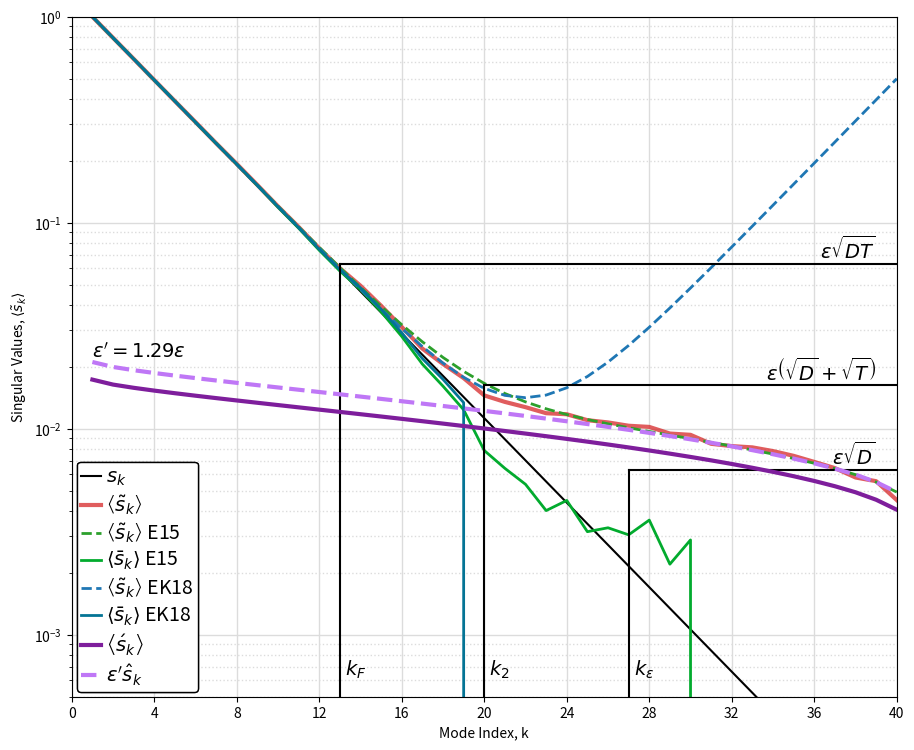

This figure's Python source:
import time
import numpy as np
from numpy.typing import NDArray
import matplotlib.pyplot as plt
import scipy as sp
# from phoskhemia.preprocessing.svd import *

from typing import Literal
import numpy as np
from numpy.typing import NDArray
from scipy.interpolate import PchipInterpolator

def minmax_eigenvalues(
        lam: float
    ) -> tuple[float, float]:
    """
    Calculate the min and max eigenvalues for a Marchenko-Pastur distribution.

    Based on equation 118 from (1).
    (1) Epps, B. P.; Krivitzky, E. M. 
        Singular Value Decomposition of Noisy Data: 
        Mode Corruption. Exp Fluids 2019, 60 (8), 121. 
        https://doi.org/10.1007/s00348-019-2761-y.

    Parameters
    ----------
    lam : float
        Aspect ratio to compute the eigenvalue distribution (rows / columns).

    Returns
    -------
    tuple[float, float]
        Minimum and maximum eigenvalues.
    """

    min_eigenvalue: float = (1 - np.sqrt(lam)) ** 2
    max_eigenvalue: float = (1 + np.sqrt(lam)) ** 2

    return min_eigenvalue, max_eigenvalue

def marchenko_pastur_pdf(
        x: NDArray[np.floating], 
        lam: float
    ) -> NDArray[np.floating]:
    """
    Marchenko-Pastur probability density function for a chosen lam value. 
    lam is usually the ratio of rows to columns.
    Based on equations 117 and 118 from (1).
    (1) Epps, B. P.; Krivitzky, E. M. 
        Singular Value Decomposition of Noisy Data: 
        Mode Corruption. Exp Fluids 2019, 60 (8), 121. 
        https://doi.org/10.1007/s00348-019-2761-y.

    Parameters
    ----------
    x : NDArray[np.floating]
        Range of values for which to calculate the PDF.
    lam : float
        Aspect ratio (rows / columns).

    Returns
    -------
    NDArray[np.floating]
        The values of the PDF over x.
    """

    prefactor: float = (1 / (2 * np.pi * lam))
    # Min and max eigenvalues for given lam.
    lamplus: float = (1 + np.sqrt(lam)) ** 2
    lamminus: float = (1 - np.sqrt(lam)) ** 2
    lamprod: NDArray[np.floating] = (lamplus - x) * (x - lamminus)
    # Filter invalid values
    lamprod[lamprod < 0] = 0

    distribution: NDArray[np.floating] = (
        prefactor * (np.sqrt(lamprod) / x)
    )

    return distribution

def marchenko_pastur_cdf(
        x: NDArray[np.floating],
        lam: float,
    ) -> NDArray[np.floating]:
    """
    Computes the Marchenko-Pastur cumulative density function for a chosen lam value. 
    
    Uses the analytic integral of the PDF. Specific values of x and lam 
    that cause issues (square root of negative, division by zero) 
    are parsed during evaluation. If a general x array is passed, 
    there may be sharp cut-on and cut-off points seen in the 
    final cdf; these are where the minimum and maximum eigenvalues occur.
    a and b are the smallest and largest eigenvalues in the distribution,
    respectively.
    P(y) = (1 / 2πy) ∙ {2√(ab} ∙ [tan⁻¹((a(b - z) / b(z - a))¹ᐟ²) - π / 2]
        + ((a + b) / 2) ∙ [tan⁻¹((z - ½(a + b)) / ((b - z)(z - a))¹ᐟ²) + π / 2]
        + ((b - z)(z - a))¹ᐟ²}

    Based on equation 119 in (1).
    (1) Epps, B. P.; Krivitzky, E. M. 
        Singular Value Decomposition of Noisy Data: 
        Mode Corruption. Exp Fluids 2019, 60 (8), 121. 
        https://doi.org/10.1007/s00348-019-2761-y.

    Parameters
    ----------
    x : NDArray[np.floating]
        Range of values for which to calculate the CDF.
    lam : float
        Aspect ratio (rows / columns).

    Returns
    -------
    NDArray[np.floating]
        The values of the CDF over x.
    """

    lamplus: float
    lamminus: float
    lamminus, lamplus = minmax_eigenvalues(lam)
    lamprod: NDArray[np.floating] = (lamplus - x) * (x - lamminus)
    # Filter invalid values
    lamprod[lamprod < 0] = 0
    sqrt_ab: NDArray[np.floating] = np.sqrt(lamprod)

    # Make sure there is no dividing by zero 
    diff_prod: NDArray[np.floating] = (lamplus * (x - lamminus))
    fraction1: NDArray[np.floating] = np.zeros_like(x)
    fraction1[diff_prod > 0] = (
        (lamminus * (lamplus - x[diff_prod > 0])) / diff_prod[diff_prod > 0]
    )
    # Remove all negative values (if any)
    fraction1[fraction1 < 0] = 0

    inv_tangent1: NDArray[np.floating] = (
        2 * np.sqrt(lamplus * lamminus) 
        * (np.arctan(np.sqrt(fraction1)) - (np.pi / 2))
    )

    # Guard for divide by zero and domain errors
    condition: NDArray[np.bool_] = sqrt_ab > 0
    inv_tangent2: NDArray[np.floating] = np.zeros_like(x)
    inv_tangent2[condition] = (
        ((lamplus + lamminus) / 2) * (
            (np.arctan((x[condition] - ((lamplus + lamminus) / 2)) 
                / sqrt_ab[condition])) + (np.pi / 2)
        )
    )

    cdf: NDArray[np.floating] = (1 / (2 * np.pi * lam)) * (
        inv_tangent1 + inv_tangent2 + sqrt_ab
    )
    # Remove any negative values that may have crept in
    cdf[cdf < 0] = 0

    return cdf

def lambda_k(
        lam: float,
        num_singulars: int,
    ) -> NDArray[np.floating]:
    """
    Evaluates the Marchenko-Pastur cdf between min and max eigenvalues with even spacing.
    
    Based off of equations (117) - (120) in (1).
    (1) Epps, B. P.; Krivitzky, E. M. 
        Singular Value Decomposition of Noisy Data: 
        Mode Corruption. Exp Fluids 2019, 60 (8), 121. 
        https://doi.org/10.1007/s00348-019-2761-y.


    Parameters
    ----------
    lam : float
        Aspect ratio (rows / columns)
    num_singulars : int
        Number of singular values to evaluate for.

    Returns
    -------
    NDArray[np.floating]
        The interpolated eigenvalue distribution.
    """

    lamminus: float
    lamplus: float
    lamminus, lamplus = minmax_eigenvalues(lam=lam)

    # Range over which to interpolate.
    eigen_range: NDArray[np.floating] = (
        np.linspace(lamminus, lamplus, num_singulars * 2)
    )

    cdf: NDArray[np.floating] = (
        marchenko_pastur_cdf(x=eigen_range, lam=lam)
    )

    # Even spacing across the range of values.
    interval: NDArray[np.floating] = (
        1 - (np.arange(0, num_singulars, 1, dtype=int) / (num_singulars - 1))
    )

    # Interpolate to find evenly spaced eigenvalues.
    eigens: NDArray[np.floating] = (
        PchipInterpolator(
            cdf[cdf.nonzero()], eigen_range[cdf.nonzero()]
        )(interval)
    )

    return eigens

def estimate_mse(
        unit_error: NDArray[np.floating],
        singular_values: NDArray[np.floating],
    ) -> tuple[NDArray[np.floating], NDArray[np.floating]]:
    """
    
    ϵ' - Measurement Error
    T - Number of rows of matrix A
    ᵴ - Noisy singular values.
    ŝ - "Unit" Marchenko-Pastur distribution
    Given a tail-start index k, the tail of noisy singular values ᵴₗ (l=k,...,T) 
    are fit to a Marchenko-Pastur distribution ϵ'ŝₗ via least squares. The
    mean square error between log₁₀(ϵ'ŝₗ) and log₁₀(ᵴₗ) is:
    L = (1 / (T + 1 - k)) * Σₗ₌ₖᵀ (log₁₀(ϵ') + log₁₀(ŝₗ) - log₁₀(ᵴₗ))
    The ϵ' yielding the minimum value for L is found by solving
    dL / d(log₁₀(ϵ')) = 0 for ϵ', which gives:
    log₁₀(ϵ') = (1 / (T + 1 - k)) * Σₗ₌ₖᵀ (log₁₀(ᵴₗ) - log₁₀(ŝₗ)).
    For each k, log₁₀(ϵ') can be used to find the best fit ϵ'₍ₖ₎ and then used
    to find the associated error L₍ₖ₎. 
    Based on equations 26 and 27 in (1).
    
    (1) Epps, B. P.; Krivitzky, E. M. 
        Singular Value Decomposition of Noisy Data: 
        Noise Filtering. Exp Fluids 2019, 60 (8), 126. 
        https://doi.org/10.1007/s00348-019-2768-4.

    Parameters
    ----------
    unit_error : NDArray[np.floating]
        The unit error, i.e. a linear scaling parameter 
        for the Marchenko-Pastur distribution.
    singular_values : NDArray[np.floating]
        The singular values from SVD.

    Returns
    -------
    tuple[NDArray[np.floating], NDArray[np.floating]]
        The arrays of mean square error of the fit and the fit noise level.
        Both arrays are of shape (K,) with K being the number of singular values.
    """

    num_singulars: int = len(singular_values)
    log_noise: NDArray[np.floating] = (
        np.array(list(map(lambda k: (
            (1 / (num_singulars - k)) * np.sum(
                np.log10(singular_values[k:]) - np.log10(unit_error[k:])
            )), np.arange(num_singulars))))
    )

    mean_square_error: NDArray[np.floating] = (
        np.array(list(map(lambda k: (
            (1 / (num_singulars - k)) * np.sum(np.square(
                log_noise[k] + np.log10(unit_error[k:]) - np.log10(singular_values[k:])
            ))), np.arange(num_singulars))))
    )

    return mean_square_error, log_noise


def calculate_error_estimates(
        n_cols: int, 
        svd_vals: NDArray[np.floating], 
        unit_error: NDArray[np.floating], 
    ) -> tuple[float, float, float]:
    """
    Construct estimates of error in data.
    
    ϵ' - Fit Measurement Error
    ϵ" - Preliminary Estimate of Measurement Error
    ϵ - True Error, generally ϵ > ϵ" and ϵ < ϵ'
    ε̄ - Estimate of the true measurement error
    T - Number of rows of matrix A
    ᵴ - Noisy singular values
    ŝ - "Unit" Marchenko-Pastur distribution
    kₑ - Critical index of best fit
    kₑ' - Critical index of estimate
    (27) log₁₀(ϵ') = (1 / (T + 1 - k)) * Σₗ₌ₖᵀ (log₁₀(ᵴₗ) - log₁₀(ŝₗ))
    (26) L = (1 / (T + 1 - k)) * Σₗ₌ₖᵀ (log₁₀(ϵ') + log₁₀(ŝₗ) - log₁₀(ᵴₗ))
    (29) ϵ" = (ϵ'(kₑ) ∙ ŝ(kₑ)) / √D
    (30) kₑ' = minₖ ᵴₖ < ϵ'√D
    (31) ε̄ = min{ϵ', ϵ" + (ϵ' - ϵ") ∙ [(kₑ - kₑ') / (floor(0.8T) - kₑ')]}
    
    Following the procedures outlined in (1), log(noise) and MSE are constructed
    using equations 27 and 26. The unit Marchenko-Pastur distribution is 
    evaluated for each tail index. The best index (lowest MSE) is found and 
    used to construct a preliminary estimate of the measurement error using
    equation 29. Equation 30 is used to find the critical index for the 
    fit measurement error ϵ'. Finally, the measurement error is estimated using 
    equation 31.

    (1) Epps, B. P.; Krivitzky, E. M. 
        Singular Value Decomposition of Noisy Data: 
        Noise Filtering. Exp Fluids 2019, 60 (8), 126. 
        https://doi.org/10.1007/s00348-019-2768-4.

    Parameters
    ----------
    n_cols : int
        Number of columns in original array.
    svd_vals : NDArray[np.floating]
        Array of singular values.
    unit_error : NDArray[np.floating]
        Array of unit error singular values, ŝₖ = √Dλₖ.

    Returns
    -------
    tuple[ float, float, float ]
        Fit measurement error, preliminary estimate of measurement 
        error, and the estimate for the true measurement error.
    """

    # Mean squared error and loss function for Marchenko-Pastur distribution of ϵ'*sₖ.
    mean_square_error: NDArray[np.floating]
    log_noise: NDArray[np.floating]
    mean_square_error, log_noise = estimate_mse(unit_error, svd_vals)

    # Minimum of loss function.
    best_index: int = (
        np.argmin(mean_square_error[:int(np.floor(len(svd_vals) * 0.8))])
    )

    # ϵ' and ϵ" at loss function minimum.
    error_prime: float = np.power(10., log_noise[best_index])
    error_doubleprime: float = (
        (error_prime * unit_error[best_index]) / np.sqrt(n_cols)
    )

    # Index where singular values fall below noise threshold.
    other_best_index: int = (
        np.min((svd_vals < error_prime * np.sqrt(n_cols)).nonzero())
    )

    # Estimate measurement error from the weighted average of ϵ' and ϵ".
    measurement_error: float = (np.min((
        error_prime, (
            error_doubleprime + (error_prime - error_doubleprime) 
            * ((best_index - other_best_index) / (len(svd_vals) - other_best_index))
        )
    )))

    return (error_prime, error_doubleprime, measurement_error)

def calculate_threshold_indices(
        svd_vals: NDArray[np.floating], 
        measurement_error: float, 
        shape: tuple[int, int]
    ) -> tuple[int, int, int]:
    """
    Finds the critical mode indices for various noise levels.
    
    Based on equations 29 in (1) and 20 in (2). The RMSE(ṽₖ) ≈ ε̄ / ᵴₖ,
    so the indices kf, k2, and ke correspond to noise 
    RMSE(ṽₖ) ≈ 1 / √TD, 1 / (√D + √fT), and 1 / √D.
    kf = minₖ ᵴₖ < ε̄√TD
    k2 = minₖ ᵴₖ < ε̄(√D + √fT)
    ke = minₖ ᵴₖ < ε̄√D

    (1) Epps, B. P.; Krivitzky, E. M. 
        Singular Value Decomposition of Noisy Data: 
        Mode Corruption. Exp Fluids 2019, 60 (8), 121. 
        https://doi.org/10.1007/s00348-019-2761-y.
    
    (2) Epps, B. P.; Krivitzky, E. M. 
        Singular Value Decomposition of Noisy Data: 
        Noise Filtering. Exp Fluids 2019, 60 (8), 126. 
        https://doi.org/10.1007/s00348-019-2768-4.

    Parameters
    ----------
    svd_vals : NDArray[np.floating]
        Array of singular values.
    measurement_error : float
        Estimate of the true measurement error.
    shape : tuple[int, int]
        Shape of original array.

    Returns
    -------
    tuple[int, int, int]
        The indices where the RMSE(ṽₖ) ≈ 1 / √TD, 1 / (√D + √T), and 1 / √D.
    """

    T: int = shape[0]
    D: int = shape[1]
    # First mode that fails the test of ᵴₖ > ε̄√DT.
    kf: int = np.min((svd_vals < measurement_error * np.sqrt(D * T)).nonzero())
    # Rough estimate of minimum-loss reconstruction rank.
    k2: int = np.min((svd_vals < measurement_error * (np.sqrt(D) + np.sqrt(T))).nonzero())
    # Minimum index for where singular values and Marchenko-Pastur overlay one another.
    ke: int = np.min((svd_vals < measurement_error * np.sqrt(D)).nonzero())

    return kf, k2, ke

def calculate_mode_rmse(
        svd_vals: NDArray[np.floating], 
        measurement_error: NDArray[np.floating], 
        shape: tuple[int, int]
    ) -> tuple[NDArray[np.floating], NDArray[np.floating]]:
    """
    Calculates the root mean square error for the left and right singular vectors.
    
    Based on equations 8 - 20 in (1) and 43 - 44 in (2). The expectation values
    for the root mean square error (RMSE) was derived from perturbation theory
    to be defined as:
    (1) RMSE(ũₖ) = [(1 / T) ∙ Σᵢ₌₁ᵀ (Ũᵢₖ - Uᵢₖ)²]¹ᐟ²
    (2) RMSE(ṽₖ) = [(1 / D) ∙ Σᵢ₌₁ᴰ (Ṽᵢₖ - Vᵢₖ)²]¹ᐟ²
    With the expectation values:
    (3) ⟨RMSE(ũₖ)⟩ = ⟨[(1 / T) ∙ Σᵢ₌₁ᵀ (Ũᵢₖ - Uᵢₖ)²]¹ᐟ²⟩ 
    (4) = ϵ⟨[(1 / T) ∙ Σᵢ₌₁ᵀ (Wᵢₘ⁽¹⁾ ∙ Uᵢₘ)²]¹ᐟ² + 𝒪(ϵ²)
    (4) cannot be simplified into a practical form, but the root mean square
    standard deviation (RMS) does have an analytical form:
    (5) RMS(σᵤ) = [(1 / T) ∙ Σᵢ₌₁ᵀ σ(Ũᵢₖ)²]¹ᐟ² 
    (6) = ϵ[(1 / T) ∙ Σᵢ₌₁ᵀ ⟨(Wᵢₘ⁽¹⁾ ∙ Uᵢₘ)²⟩]¹ᐟ² + 𝒪(ϵ²)
    (7) = σ(Ũᵢₖ) = ϵ√w [Σₘ₌₁ᵀ ((λₘ + λₖ) / (λₘ - λₖ)²) ∙ Uᵢₘ²]¹ᐟ² + 𝒪(ϵ²) for m ≠ k.
    The combination of (7) and (5) along with the unit-norm property 
    Σᵢ₌₁ᵀ Uᵢₘ² = 1 yields equation (8):
    (8) RMS(σᵤ) = (ϵ / sₖ) ∙ [(w / T) ∙ Σₘ₌₁ᵀ λₖ(λₘ + λₖ) / (λₘ - λₖ)²]¹ᐟ² + 𝒪(ϵ²) for m ≠ k.
    While RMS(σᵤ) is the square root of an average and ⟨RMSE(ũₖ)⟩ is the average 
    of the square root, they are expected to be approximately equal.
    (9) ⟨RMSE(ũₖ)⟩ ≈ RMS(σᵤ)
    An analogous development can be shown for the right singular vectors. Using 
    equation (10), equation (11) was developed.
    (10) σ(Ṽᵢₖ) = (ϵ / sₖ) ∙ [1 - wVᵢₖ² + w ∙ Σₘ₌₁ᵀ (λₘ(3λₖ - λₘ) / (λₘ - λₖ)²) ∙ Vᵢₘ²]¹ᐟ² + 𝒪(ϵ²) for m ≠ k.
    (11) RMS(σᵥ) = (ϵ / sₖ) ∙ [((D - w) / D) + (w / D) ∙ Σₘ₌₁ᵀ (λₘ(3λₖ - λₘ) / (λₘ - λₖ)²)]¹ᐟ² + 𝒪(ϵ²) for m ≠ k.
    (12) ⟨RMSE(ṽₖ)⟩ ≈ RMS(σᵥ)
    In a practical implementation, RMS is found with:
    (13) RMS(σᵤ) ≈ min{(2/T)¹ᐟ², RMS(σᵤ)}
    (14) RMS(σᵥ) ≈ min{(2/D)¹ᐟ², RMS(σᵥ)}
    Using equations (8) and (11) inside equations (13) and (14), respectively.


    (1) Epps, B. P.; Krivitzky, E. M. 
        Singular Value Decomposition of Noisy Data: 
        Mode Corruption. Exp Fluids 2019, 60 (8), 121. 
        https://doi.org/10.1007/s00348-019-2761-y.
    
    (2) Epps, B. P.; Krivitzky, E. M. 
        Singular Value Decomposition of Noisy Data: 
        Noise Filtering. Exp Fluids 2019, 60 (8), 126. 
        https://doi.org/10.1007/s00348-019-2768-4.

    Parameters
    ----------
    svd_vals : NDArray[np.floating]
        Array of singular values.
    measurement_error : float
        Estimate of the true measurement error.
    shape : tuple[int, int]
        Shape of the original array.

    Returns
    -------
    tuple[NDArray[np.floating], NDArray[np.floating]]
        The estimated root mean squared error for the left and right singular vectors.
    """

    u_rmse: NDArray[np.floating] = (
        (measurement_error / svd_vals) * np.sqrt([((1 / shape[0])
            * np.sum([((svd_vals[j] ** 2) * (m + (svd_vals[j] ** 2))) / np.square(m - (svd_vals[j] ** 2))
            for m in np.square(np.delete(svd_vals, j))])) for j in range(len(svd_vals))
        ])
    )
    u_rmse[u_rmse >= np.sqrt(2 / shape[0])] = np.sqrt(2 / shape[0])

    vh_rmse: NDArray[np.floating] = (
        (measurement_error / svd_vals) * np.sqrt([
            (((shape[1] - 1) / shape[1]) + (1 / shape[1])
            * np.sum([(m * (3 * (svd_vals[j] ** 2) - m)) / np.square(m - (svd_vals[j] ** 2))
            for m in np.square(np.delete(svd_vals, j))])) for j in range(len(svd_vals))
        ])
    )
    vh_rmse[vh_rmse >= np.sqrt(2 / shape[1])] = np.sqrt(2 / shape[1])

    return u_rmse, vh_rmse

def calculate_minimum_loss_rank(
        vh_rmse: NDArray[np.floating], 
        shape: tuple[int, int],
        threshold: float = 0.05
    ) -> int:
    """
    Generates an estimate for the rank of minimum-loss reconstruction.
    This is based off of equation 14 in (1):
    tₖ = log(RMSE(ṽₖ)) - log(√(2/D)) / log(RMSE(ṽ₁)) - log(√(2/D))
    tₖ quantifies the "cleanliness" of a mode, with t₁ = 1 and tₖ = 0 for 
    modes at the noise ceiling (RMSE(ṽₖ) = √(2/D)). Modes sufficiently below
    the noise ceiling (large tₖ) are deemed clean enough for reconstruction. 

    (1) Epps, B. P.; Krivitzky, E. M. 
        Singular Value Decomposition of Noisy Data: 
        Noise Filtering. Exp Fluids 2019, 60 (8), 126. 
        https://doi.org/10.1007/s00348-019-2768-4.

    Parameters
    ----------
    vh_rmse : NDArray[np.floating]
        Array of root mean square errors for the right singular vectors.
    shape : tuple[int, int]
        Shape of the original array.
    threshold : float, optional
        Threshold value determining the cutoff criteria for estimating the
        rank of the minimum-loss reconstruction. tₖ = 1 for the cleanest modes
        and tₖ = 0 for modes at the noise floor. By default 0.05.
    
    Returns
    -------
    int
        Rank of the minimum-loss reconstruction.
    """

    if not (0 <= threshold <= 1):
        raise ValueError("threshold must be between 0 and 1")

    t_k: NDArray[np.floating] = (
        (np.log(vh_rmse) - np.log(np.sqrt(2 / shape[0]))) 
        / (np.log(vh_rmse[0]) - np.log(np.sqrt(2 / shape[0])))
    )
    r_min: int = np.argmax((t_k > threshold).nonzero()) + 1

    return r_min

def calculate_clean_singular_values(
        svd_vals: NDArray[np.floating], 
        unit_error: NDArray[np.floating], 
        error_prime: float, 
        measurement_error: float, 
        shape: tuple[int, int],
        method: Literal['e15', 'ek18'] = 'e15'
    ) -> NDArray[np.floating]:
    """
    Generates an estimate of the clean singular values.
    
    Based on equations 16 and 19 from (1). In both cases, a critical index
    is chosen such that the singular values fall below a certain noise
    threshold. Observation and perturbation theory predicts ᵴₖ ≈ sₖ² + (ϵ'ŝₖ)² 
    and ᵴₖ ≈ sₖ + ½(ε̄²D / sₖ), respectively, giving the basis for each reconstruction.
    The E15 reconstruction chooses the critical index kₜ such that ᵴₖ < ϵ'ŝₖ. The 
    clean singular values are then reconstructed using equation 16:
    (16) s̄ₖ = √[ᵴₖ² - (ϵ'ŝₖ)²] for k < kₜ, 0 otherwise.
    The EK18 reconstruction chooses the critical index kₜ such that 
    ᵴₖ < max{ε̄√2D, ε̄(√D + √fT)}. The clean singular values are then 
    reconstructed using equation 19:
    (19) s̄ₖ = ½(ᵴₖ + √[ᵴₖ² - 2ε̄²D]) for k < kₜ, 0 otherwise.

    (1) Epps, B. P.; Krivitzky, E. M. 
        Singular Value Decomposition of Noisy Data: 
        Noise Filtering. Exp Fluids 2019, 60 (8), 126. 
        https://doi.org/10.1007/s00348-019-2768-4.

    Parameters
    ----------
    svd_vals : NDArray[np.floating]
        Array of singular values.
    unit_error : NDArray[np.floating]
        Array of unit error singular values.
    error_prime : float
        Best fit error estimate.
    measurement_error : float
        Estimate of true measurement error.
    shape : tuple[int, int]
        Shape of the original array.
    method : Literal['e15', 'ek18'], optional
        Method used to estimate clean singular values. By default 'e15'

    Returns
    -------
    NDArray[np.floating]
        Array of clean singular values.
    """
    
    if method == 'e15':
        # Estimate clean singular values from the assumption that ᵴₖ² ≈ sₖ² + (ϵ'*ŝₖ)².
        e15_critical_index: int = (
            np.min((svd_vals < unit_error * error_prime).nonzero())
        )

        e15_clean_svd_vals: NDArray[np.floating] = np.zeros_like(svd_vals)
        e15_clean_svd_vals[:e15_critical_index] = (
            np.sqrt(np.square(svd_vals[:e15_critical_index]) 
                    - np.square(unit_error[:e15_critical_index] * error_prime))
        )

        return e15_clean_svd_vals

    elif method == 'ek18':
        # Estimate clean singular values from the assumption that ᵴₖ ≈ sₖ + ½(ε̄²D / sₖ).
        ek18_critical_index: int = np.min((
            svd_vals < np.max((measurement_error * np.sqrt(2 * shape[1]), 
            measurement_error * (np.sqrt(shape[0]) + np.sqrt(shape[1]))))
        ).nonzero())

        ek18_clean_svd_vals: NDArray[np.floating] = np.zeros_like(svd_vals)
        ek18_clean_svd_vals[:ek18_critical_index] = (
            0.5 * (svd_vals[:ek18_critical_index] 
                + (np.sqrt(np.square(svd_vals[:ek18_critical_index]) 
                - 2 * np.square(measurement_error) * shape[1])
            ))
        )

        return ek18_clean_svd_vals

    else:
        raise ValueError("method must be either 'e15' or 'ek18'")


def calculate_canonical_angles(
        u_rmse: NDArray[np.floating], 
        vh_rmse: NDArray[np.floating], 
        r_min: int, 
        shape: tuple[int, int]
    ) -> NDArray[np.floating]:
    """
    Calculates the canonical angles between noisy and clean singular vectors.
    Based on equations (21) - (23) in (1).

    (1) Epps, B. P.; Krivitzky, E. M. 
        Singular Value Decomposition of Noisy Data: 
        Mode Corruption. Exp Fluids 2019, 60 (8), 121. 
        https://doi.org/10.1007/s00348-019-2761-y.


    Parameters
    ----------
    u_rmse : NDArray[np.floating]
        Array of RMSE estimates for the left singular vectors.
    vh_rmse : NDArray[np.floating]
        Array of RMSE estimates for the right singular vectors.
    r_min : int
        Rank of minimum loss reconstruction.
    shape : tuple[int, int]
        Shape of the original array.

    Returns
    -------
    NDArray[np.floating]
        _description_
    """
    cos_phi_k: NDArray[np.floating] = 1 - shape[0] * np.square(u_rmse)
    cos_theta_k: NDArray[np.floating] = 1 - shape[1] * np.square(vh_rmse)
    cl_estimate: NDArray[np.floating] = cos_phi_k * cos_theta_k
    cl_estimate[r_min:] = 0
    return cl_estimate


def make_test_data(
        rows: int, 
        cols: int, 
        error: float
    ) -> tuple[
        tuple[NDArray[np.floating], ...], 
        NDArray[np.floating], 
        NDArray[np.floating]
    ]:
    """
    Creates test data using equations 26, 27, 28, in (1) and 18 in (2).
    (1) Epps, B. P.; Krivitzky, E. M. 
        Singular Value Decomposition of Noisy Data: 
        Mode Corruption. Exp Fluids 2019, 60 (8), 121. 
        https://doi.org/10.1007/s00348-019-2761-y.
    (2) Epps, B. P.; Krivitzky, E. M. 
        Singular Value Decomposition of Noisy Data: 
        Noise Filtering. Exp Fluids 2019, 60 (8), 126. 
        https://doi.org/10.1007/s00348-019-2768-4.

    Parameters
    ----------
    rows : int
        T, Number of rows for which to calculate data.
    cols : int
        D, Number of columns for which to calculate data.
    error : float
        Standard deviation of normal noise to be added.

    Returns
    -------
    tuple[ 
        tuple[NDArray[np.floating], ...], 
        NDArray[np.floating], 
        NDArray[np.floating] 
    ]
        A tuple of the left singular vectors (TxK), singular values (KxK), and 
        right singular vectors (KxD). Also returns the clean and noisy matrices.
    """


    t: NDArray[np.floating] = np.arange(1, rows + 1, 1)[:, None] # Tx1
    k: NDArray[np.floating] = np.arange(1, rows + 1, 1)[None, :] # 1xK
    d: NDArray[np.floating] = np.arange(1, cols + 1, 1)[:, None] # Dx1

    # TxK major columns.
    U: NDArray[np.floating] = (
        np.cos(
            ((2 * np.pi) / rows) * (t - 1) @ (k - 1) - (np.pi / 4)
        ) * np.sqrt(2 / rows)
    )

    # KxK major diagonal.
    S: NDArray[np.floating] = (
        np.diag(np.power(10., (-4 * ((k - 1) / (rows - 1)))[0, :]))
    )

    # DxK major columns.
    V: NDArray[np.floating] = (
        np.sin((np.pi / (cols + 1)) * d @ k) * np.sqrt(2 / (cols + 1))
    )
    # TxK * KxK * KxD -> TxD
    clean: NDArray[np.floating] = (U @ S @ V.T)

    rng: np.random.Generator = np.random.default_rng()
    noise: NDArray[np.floating] = (
        rng.normal(loc=0, scale=error, size=clean.shape)
    )
    values: NDArray[np.floating] = clean + noise

    return (U, S, V), clean, values

def make_literature_figure(
        x: NDArray[np.floating], 
        clean_data: tuple[NDArray[np.floating], ...], 
        sim_vals: tuple[int, int, float],
        values: NDArray[np.floating],
        svd_vals: NDArray[np.floating],
        unit_error: NDArray[np.floating],
        estim_errors: tuple[float, float, float],
        threshold_indices: tuple[int, int, int],
        e15_svds: tuple[NDArray[np.floating], ...],
        ek18_svds: tuple[NDArray[np.floating], ...],
        reconstruction_losses: tuple[NDArray[np.floating], ...]
    ) -> None:

    U: NDArray[np.floating]
    S: NDArray[np.floating]
    V: NDArray[np.floating]
    U, S, V = clean_data
    
    T: int
    D: int
    error: float
    T, D, error = sim_vals

    error_prime: float
    error_doubleprime: float
    measurement_error: float
    error_prime, error_doubleprime, measurement_error = estim_errors

    kf: int
    k2: int
    ke: int
    kf, k2, ke = threshold_indices

    e15_clean_svd_vals: NDArray[np.floating]
    e15_noisy_svd_vals: NDArray[np.floating]
    e15_clean_svd_vals, e15_noisy_svd_vals = e15_svds
    
    ek18_clean_svd_vals: NDArray[np.floating]
    ek18_noisy_svd_vals: NDArray[np.floating]
    ek18_clean_svd_vals, ek18_noisy_svd_vals = ek18_svds

    reconstruction_loss: NDArray[np.floating] 
    theoretical_best_loss: NDArray[np.floating] 
    approx_reconstruction_loss: NDArray[np.floating] 
    e15_reconstruction_loss: NDArray[np.floating] 
    ek18_reconstruction_loss: NDArray[np.floating] 
    ek18_reconstruction_loss_cl: NDArray[np.floating]
    (
        reconstruction_loss, 
        theoretical_best_loss, 
        approx_reconstruction_loss, 
        e15_reconstruction_loss, 
        ek18_reconstruction_loss, 
        ek18_reconstruction_loss_cl
    ) = reconstruction_losses

    # Plotting obtained results.
    fig = plt.figure(figsize=(10, 8))
    subfig = fig.subfigures(1, 1)
    gs = subfig.add_gridspec(1, 1, left=0.125, bottom=0.1, right=0.95, top=0.95)
    axes = gs.subplots()

    # Clean singular values.
    line_s, = axes.plot(x, np.diag(S), color='k', lw=1.5, ls='-', label=r'${s}_{k}$')

    # Noisy singular values.
    #axes.scatter(x, svd_vals, color='tab:red', linewidths=1., edgecolor='k', s=50, marker='o', alpha=1)
    line_se, = axes.plot(x, svd_vals, color='tab:red', lw=3., alpha=0.75, label=r'$\left\langle \tilde{s}_{k} \right\rangle$')

    # e15 estimate of noisy and clean singular values.
    line_se15, = axes.plot(x, e15_noisy_svd_vals, color='tab:green', lw=2., ls='--', label=r'$\left\langle \tilde{s}_{k} \right\rangle$ E15')
    line_s15, = axes.plot(x, e15_clean_svd_vals, color='xkcd:kelly green', lw=2., ls='-', alpha=1, label=r'$\left\langle \bar{s}_{k} \right\rangle$ E15')
    #axes.scatter(x, e15_clean_svd_vals, color='tab:cyan', linewidths=0.1, edgecolor='k', s=10, marker='o', alpha=1)

    # ek15 estimate of noisy and clean singular values.
    line_se18, = axes.plot(x, ek18_noisy_svd_vals, color='tab:blue', lw=2., ls='--', label=r'$\left\langle \tilde{s}_{k} \right\rangle$ EK18')
    line_s18, = axes.plot(x, ek18_clean_svd_vals, color='xkcd:sea blue', lw=2., ls='-', alpha=1, label=r'$\left\langle \bar{s}_{k} \right\rangle$ EK18')
    #axes.scatter(x, ek18_clean_svd_vals, color='tab:green', linewidths=0.1, edgecolor='k', s=10, marker='o', alpha=1)

    # Plotting noise thresholds.
    axes.axhline(y=error * np.sqrt(values.shape[0] * values.shape[1]), xmin=(kf+1) / T, xmax=1, color='k', lw=1.5)
    axes.axhline(y=error * (np.sqrt(values.shape[0]) + np.sqrt(values.shape[1])), xmin=(k2+1) / T, xmax=1, color='k', lw=1.5)
    axes.axhline(y=error * np.sqrt(values.shape[0]), xmin=(ke+1) / T, xmax=1, color='k', lw=1.5)

    # Annotating noise thresholds.
    axes.annotate(r"$\epsilon \sqrt{DT}$", (T - 1, error * np.sqrt(values.shape[0] * values.shape[1])), xycoords='data', horizontalalignment='right', verticalalignment='bottom', fontsize=14)
    axes.annotate(r"$\epsilon \left( \sqrt{D}+\sqrt{T} \right)$", (T - 1, error * (np.sqrt(values.shape[0]) + np.sqrt(values.shape[1]))), xycoords='data', horizontalalignment='right', verticalalignment='bottom', fontsize=14)
    axes.annotate(r"$\epsilon \sqrt{D}$", (T - 1, error * np.sqrt(values.shape[0])), xycoords='data', horizontalalignment='right', verticalalignment='bottom', fontsize=14)

    # Set axis limits and scale for proper placement of vertical lines.
    axes.set(yscale='log', xlim=(0, T), axisbelow=True, ylim=(5.e-4, svd_vals[0]), xticks=np.arange(0, T + 4, 4), ylabel=r'Singular Values, $\left\langle \tilde{s}_{k} \right\rangle$', xlabel='Mode Index, k')
    ybottom, ytop = axes.get_ylim()

    # Vertical lines that stop at the corresponding horizontal lines for error thresholds.
    axes.axvline(x=kf+1, ymin=0, ymax=np.log10((error * np.sqrt(values.shape[0] * values.shape[1])) / ybottom) / np.log10(ytop / ybottom), color='k', lw=1.5)
    axes.axvline(x=k2+1, ymin=0, ymax=np.log10((error * (np.sqrt(values.shape[0]) + np.sqrt(values.shape[1]))) / ybottom) / np.log10(ytop / ybottom), color='k', lw=1.5)
    axes.axvline(x=ke+1, ymin=0, ymax=np.log10((error * np.sqrt(values.shape[0])) / ybottom) / np.log10(ytop / ybottom), color='k', lw=1.5)
    
    # Annotating critical indices for noise thresholds.
    axes.annotate(r"$k_{F}$", (kf+1.25, ybottom*1.2), xycoords='data', horizontalalignment='left', verticalalignment='bottom', fontsize=14)
    axes.annotate(r"$k_{2}$", (k2+1.25, ybottom*1.2), xycoords='data', horizontalalignment='left', verticalalignment='bottom', fontsize=14)
    axes.annotate(r"$k_{\epsilon}$", (ke+1.25, ybottom*1.2), xycoords='data', horizontalalignment='left', verticalalignment='bottom', fontsize=14)

    # Plot the Marchenko-Pastur distribution for the measurement error and best fit noise level.
    line_mp, = axes.plot(x, unit_error * measurement_error, color='xkcd:purple', lw=3., ls='-', label=r'$\left\langle \acute{s}_{k} \right\rangle$')
    line_noise, = axes.plot(x, unit_error * error_prime, color='xkcd:light purple', lw=3., ls='--', label=r'$\epsilon^{\prime} \hat{s}_{k}$')

    # Annotate Marchenko-Pastur distribution with the error estimate.
    axes.annotate(f"$\\epsilon^{{\\prime}}={{{error_prime / error :.2f}}} \\epsilon$", (1, (unit_error * error_prime)[0]), xycoords='data', horizontalalignment='left', verticalalignment='bottom', fontsize=14)
    leg1 = axes.legend(handles=[line_s, line_se, line_se15, line_s15, line_se18, line_s18, line_mp, line_noise], fontsize=14, frameon=True, edgecolor='k', framealpha=1, loc='lower left', markerscale=1.0, markerfirst=True, borderpad=0.25, labelspacing=0.25, handlelength=1.0, handleheight=0.5, handletextpad=0.25, borderaxespad=0.25, columnspacing=1.25)
    axes.add_artist(leg1)

    # Plot the approximate reconstruction loss by various methods.
    # line1, = axes.plot(x, reconstruction_loss, color='xkcd:dark red', lw=2., label=r"$\tilde{u}_{l} \tilde{s}_{l} \tilde{v}^{\prime}_{l}$")
    # line2, = axes.plot(x, theoretical_best_loss, color='xkcd:magenta', lw=2., label=r"$\tilde{u}_{l} s_{l} c_{l} \tilde{v}^{\prime}_{l}$")
    # line3, = axes.plot(x, approx_reconstruction_loss, color='xkcd:royal blue', lw=2., ls='--', label=r"$\bar{\Delta}_{r}$")

    # line4, = axes.plot(x, e15_reconstruction_loss, color='xkcd:emerald green', lw=2., ls='-', label=r"$\tilde{u}_{l} \bar{s}_{l} \tilde{v}^{\prime}_{l}$ E15")

    # line5, = axes.plot(x, ek18_reconstruction_loss, color='xkcd:teal', lw=2., ls='-', label=r"$\tilde{u}_{l} \bar{s}_{l} \tilde{v}^{\prime}_{l}$ EK18")
    # line6, = axes.plot(x, ek18_reconstruction_loss_cl, color='xkcd:aqua', lw=2., ls='--', label=r"$\tilde{u}_{l} \bar{s}_{l} \bar{c}_{l} \tilde{v}^{\prime}_{l}$ EK18")

    # axes.legend(handles=[line1, line2, line3, line4, line5, line6], fontsize=14, loc='upper center', frameon=True, edgecolor='k', framealpha=1, ncols=2, markerscale=1.0, markerfirst=True, borderpad=0.25, labelspacing=0.25, handlelength=1.0, handleheight=0.5, handletextpad=0.25, borderaxespad=0.25, columnspacing=1.25)
    
    axes.grid(visible=True, which='major', axis='both', color='gainsboro', linestyle='-', linewidth=1)
    axes.grid(visible=True, which='minor', axis='y', color='gainsboro', linestyle=':', linewidth=1)

def noise_filtering_figure():
    """
    Partially recreates figure 3a. from (1).

    (1) Epps, B. P.; Krivitzky, E. M. 
        Singular Value Decomposition of Noisy Data: 
        Noise Filtering. Exp Fluids 2019, 60 (8), 126. 
        https://doi.org/10.1007/s00348-019-2768-4.
    """
    calculation_time: int = time.perf_counter_ns()
    #1) Construction of test data.
    construction_time: int = time.perf_counter_ns()
    # Make array of values for testing.
    T: int = 40
    D: int = 100
    error: float = 1.e-3
    (U, S, V), clean, values = make_test_data(rows=T, cols=D, error=error)

    # Decomposing matrix of 40x100 into U (40x40) with major columns, 
    # S (40x40) with singular values along main diagonal, and Vh (40x100) with major rows.
    # Matrix multiplication of U*S*Vh gives the reconstruction (40x100).
    u: NDArray[np.floating]
    svd_vals: NDArray[np.floating]
    vh: NDArray[np.floating]
    u, svd_vals, vh = sp.linalg.svd(values, lapack_driver='gesdd', full_matrices=False)

    x: NDArray[np.floating] = np.arange(1, len(svd_vals) + 1, 1)
    print(f"Time for Data Construction: {(time.perf_counter_ns() - construction_time) * 1.e-6 :.3f} ms")

    #2) Estimate the error present in the data by fitting to the Marchenko-Pastur distribution.
    # Eigenvalue distribution from Marchenko-Pastur distribution.
    error_time: int = time.perf_counter_ns()
    eigens: NDArray[np.floating] = (
        lambda_k((values.shape[0]) / values.shape[1], num_singulars=len(svd_vals))
    )

    # Unit-error singular values, ŝₖ = √Dλₖ.
    print(f"Time to Estimate Error: {(time.perf_counter_ns() - error_time) * 1.e-6 :.3f} ms")
    unit_error: NDArray[np.floating] = np.sqrt((values.shape[1]) * eigens)

    error_prime: float
    error_doubleprime: float
    measurement_error: float
    error_prime, error_doubleprime, measurement_error = (
        calculate_error_estimates(
            values.shape[1], 
            svd_vals, 
            unit_error, 
        )
    )

    kf, k2, ke = calculate_threshold_indices(svd_vals, measurement_error, values.shape)
    
    #3) Estimate the root mean squared error for the various modes.
    rmse_time: int = time.perf_counter_ns()
    u_rmse: NDArray[np.floating]
    vh_rmse: NDArray[np.floating]
    u_rmse, vh_rmse = calculate_mode_rmse(svd_vals, measurement_error, values.shape)
    print(f"Time to Estimate RMSE: {(time.perf_counter_ns() - rmse_time) * 1.e-6 :.3f} ms")

    #4) Use the RMSE to form the approximate rank for minimum loss reconstruction and clean singular values.
    clean_time: int = time.perf_counter_ns()
    r_min: int = calculate_minimum_loss_rank(vh_rmse, values.shape)

    e15_clean_svd_vals: NDArray[np.floating] = (
        calculate_clean_singular_values(
            svd_vals, 
            unit_error, 
            error_prime, 
            measurement_error, 
            values.shape, 
            'e15'
        )
    )
    e15_noisy_svd_vals: NDArray[np.floating] = (
        np.sqrt(np.square(np.diag(S)) + np.square(unit_error * error_prime))
    )

    ek18_clean_svd_vals: NDArray[np.floating] = (
        calculate_clean_singular_values(
            svd_vals, 
            unit_error, 
            error_prime, 
            measurement_error, 
            values.shape, 
            'ek18'
        )
    )
    ek18_noisy_svd_vals: NDArray[np.floating] = (
        np.diag(S) + ((0.5 * (error ** 2) * values.shape[1]) / np.diag(S))
    )
    print(f"Time to Construct Clean Singular Values: {(time.perf_counter_ns() - clean_time) * 1.e-6 :.3f} ms")

    #5) Construct the best reconstructions under various assumptions as well as their loss.
    reconstruction_time: int = time.perf_counter_ns()
    #e15_reconstruction: NDArray[np.floating] = (u[:, :r_min] @ np.diag(svd_vals[:r_min]) @ vh[:r_min, :]).T

    # Estimate of cₗ from equation 40
    cl_estimate: NDArray[np.floating] = (
        calculate_canonical_angles(u_rmse, vh_rmse, r_min, values.shape)
    )
    # True cₗ using clean vectors from equation 21 (Not possible with real data).
    cl: NDArray[np.floating] = (
        np.array([np.sum(
            (np.dot(V.T, vh[l, :]) * np.dot(U, u[:, l])) 
            * np.diag(S) / np.diag(S)[l]
        ) for l in range(T)])
    )
    cl[r_min:] = 0

    # Reconstruction loss from equation 4.
    reconstruction_loss: NDArray[np.floating] = (
        np.array([np.sum(
            np.square(clean - (u[:, :i] @ np.diag(svd_vals[:i]) @ vh[:i, :]))
        ) for i in x])
    )
    # Reconstruction loss with s̄ₗ = sₗcₗ
    theoretical_best_loss: NDArray[np.floating] = (
        np.array([np.sum(
            np.square(clean - (u[:, :i] @ (np.diag(svd_vals[:i]) * cl[:i]) @ vh[:i, :]))
        ) for i in x])
    )
    # Approximate reconstruction loss from equation 22.
    approx_reconstruction_loss: NDArray[np.floating] = (
        np.square(measurement_error) * values.shape[1] * (x-1) 
        + np.array([np.sum(np.square(e15_clean_svd_vals[i:])) for i in x])
    )

    e15_reconstruction_loss: NDArray[np.floating] = (
        np.array([np.sum(
            np.square(clean - (u[:, :i] @ np.diag(e15_clean_svd_vals[:i]) @ vh[:i, :]))
        ) for i in x])
    )
    #merit: float = (np.square(measurement_error) * values.shape[0] * values.shape[1] - e15_approx_reconstruction_loss[r_min]) / (np.square(measurement_error) * values.shape[0] * values.shape[1])

    ek18_reconstruction_loss: NDArray[np.floating] = (
        np.array([np.sum(
            np.square(clean - (u[:, :i] @ np.diag(ek18_clean_svd_vals[:i]) @ vh[:i, :]))
        ) for i in x])
    )
    ek18_reconstruction_loss_cl: NDArray[np.floating] = (
        np.array([np.sum(
            np.square(clean - (u[:, :i] @ (np.diag(ek18_clean_svd_vals[:i]) * cl_estimate[:i]) @ vh[:i, :]))
        ) for i in x])
    )

    reconstruction_losses = (
        reconstruction_loss, 
        theoretical_best_loss, 
        approx_reconstruction_loss, 
        e15_reconstruction_loss, 
        ek18_reconstruction_loss, 
        ek18_reconstruction_loss_cl
    )
    print(f"Time to Reconstruct Data: {(time.perf_counter_ns() - reconstruction_time) * 1.e-6 :.3f} ms")
    print(f"Total Time to Calculate Results: {(time.perf_counter_ns() - calculation_time) * 1.e-6 :.3f} ms")

    figure_time: int = time.perf_counter_ns()
    make_literature_figure(
            x=x, 
            clean_data=(U, S, V), 
            sim_vals=(T, D, error),
            values=values,
            svd_vals=svd_vals,
            unit_error=unit_error,
            estim_errors=(error_prime, error_doubleprime, measurement_error),
            threshold_indices=(kf, k2, ke),
            e15_svds=(e15_clean_svd_vals, e15_noisy_svd_vals),
            ek18_svds=(ek18_clean_svd_vals, ek18_noisy_svd_vals),
            reconstruction_losses=reconstruction_losses,
        )
    print(f"Time to Make Figure: {(time.perf_counter_ns() - figure_time) * 1.e-6 :.3f} ms")

    print(f"ϵ' = {error_prime / error :.2f}ϵ")
    print(f"ϵ'' = {error_doubleprime / error :.2f}ϵ")
    print(f"ϵ̄  = {measurement_error / error :.2f}ϵ")
    print('kf, k2, and ke', kf, k2, ke)

def e15_reconstruction(array: NDArray[np.floating]):
    u, svd_vals, vh = sp.linalg.svd(array, lapack_driver='gesdd', full_matrices=False)
    x: NDArray[np.floating] = np.arange(1, len(svd_vals) + 1, 1)

    #2) Estimate the error present in the data by fitting to the Marchenko-Pastur distribution.
    # Eigenvalue distribution from Marchenko-Pastur distribution.
    eigens: NDArray[np.floating] = lambda_k((array.shape[1]) / array.shape[0], num_singulars=len(svd_vals))

    # ŝₖ = √Dλₖ.
    unit_error: NDArray[np.floating] = np.sqrt((array.shape[0]) * eigens)

    # Mean squared error and loss function for Marchenko-Pastur distribution of ϵ'*sₖ. 
    mean_square_error, log_noise = estimate_mse(unit_error=unit_error, singular_values=svd_vals)

    # Minimum of loss function.
    best_index: int = np.argmin(mean_square_error[:int(np.floor(len(svd_vals) * 0.8))])

    # ϵ' and ϵ" at loss function minimum.
    error_prime: float = np.power(10., log_noise[best_index])
    error_doubleprime: float = (error_prime * unit_error[best_index]) / np.sqrt(array.shape[0])

    # Index where singular values fall below noise threshold.
    other_best_index: int = np.min((svd_vals < error_prime * np.sqrt(array.shape[0])).nonzero())

    # Estimate measurement error from the weighted average of ϵ' and ϵ".
    measurement_error: float = np.min((error_prime, error_doubleprime + (error_prime - error_doubleprime) * ((best_index - other_best_index) / (len(svd_vals) - other_best_index))))

    print(f"ϵ' = {error_prime :.6f}")
    print(f"ϵ'' = {error_doubleprime :.6f}")
    print(f"ϵ̄  = {measurement_error :.6f}")

    #3) Estimate the root mean squared error for the various modes.
    u_rmse: NDArray[np.floating] = (
        measurement_error / svd_vals) * np.sqrt([((1 / array.shape[1])
            * np.sum([((svd_vals[j] ** 2) * (m + (svd_vals[j] ** 2))) / np.square(m - (svd_vals[j] ** 2))
            for m in np.square(np.delete(svd_vals, j))])) for j in range(len(svd_vals))
        ]
    )
    u_rmse[u_rmse >= np.sqrt(2 / array.shape[1])] = np.sqrt(2 / array.shape[1])

    vh_rmse: NDArray[np.floating] = (
        measurement_error / svd_vals) * np.sqrt([
            (((array.shape[0] - 1) / array.shape[0]) + (1 / array.shape[0])
            * np.sum([(m * (3 * (svd_vals[j] ** 2) - m)) / np.square(m - (svd_vals[j] ** 2))
            for m in np.square(np.delete(svd_vals, j))])) for j in range(len(svd_vals))
        ]
    )
    vh_rmse[vh_rmse >= np.sqrt(2 / array.shape[0])] = np.sqrt(2 / array.shape[0])

    #4) Use the RMSE to form the approximate rank for minimum loss reconstruction and clean singular values.
    t_k: NDArray[np.floating] = (np.log10(vh_rmse) - np.log10(np.sqrt(2 / array.shape[0]))) / (np.log10(vh_rmse[0]) - np.log10(np.sqrt(2 / array.shape[0])))
    r_min: int = np.argmax((t_k > 0.05).nonzero()) + 1
    print(r_min)

    e15_critical_index: int = np.min((svd_vals < unit_error * error_prime).nonzero())
    ek18_critical_index: int = np.min((svd_vals < np.max((measurement_error * np.sqrt(2 * array.shape[0]), measurement_error * (np.sqrt(array.shape[0]) + np.sqrt(array.shape[1]))))).nonzero())

    # Estimate clean singular values from the assumption that ᵴₖ² ≈ sₖ² + (ϵ'*ŝₖ)².
    ek18_clean_svd_vals: NDArray[np.floating] = np.zeros_like(svd_vals)
    ek18_clean_svd_vals[:ek18_critical_index] = 0.5 * (svd_vals[:ek18_critical_index] + np.sqrt(np.square(svd_vals[:ek18_critical_index]) - 2 * np.square(measurement_error) * array.shape[0]))

    # Estimate clean singular values from the assumption that ᵴₖ² ≈ sₖ² + (ϵ'*ŝₖ)².
    e15_clean_svd_vals: NDArray[np.floating] = np.zeros_like(svd_vals)
    e15_clean_svd_vals[:e15_critical_index] = np.sqrt(np.square(svd_vals[:e15_critical_index]) - np.square(unit_error[:e15_critical_index] * error_prime))

    #5) Construct the best reconstructions under various assumptions as well as their loss.

    approx_reconstruction_loss: NDArray[np.floating] = np.square(measurement_error) * array.shape[0] * (x) + np.array([np.sum(np.square(ek18_clean_svd_vals[i:])) for i in x])
    r_min = np.argmin(approx_reconstruction_loss)
    e15_reconstruction: NDArray[np.floating] = (u[:, :r_min] @ np.diag(ek18_clean_svd_vals[:r_min]) @ vh[:r_min, :])
    merit: float = (np.square(measurement_error) * array.shape[0] * array.shape[1] - approx_reconstruction_loss[r_min]) / (np.square(measurement_error) * array.shape[0] * array.shape[1])
    print(f"{merit * 100 :.3f}% of Noise Removed with Rank {r_min} Reconstruction")

    # Plotting obtained results.
    fig = plt.figure()
    subfig = fig.subfigures(1, 1)
    gs = subfig.add_gridspec(1, 1, left=0.15, bottom=0.15, right=0.95, top=0.95)
    axes = gs.subplots()

    # Noisy singular values.
    axes.plot(x, svd_vals, color='tab:red', lw=3., alpha=0.75, label=r'$\left\langle \tilde{s}_{k} \right\rangle$')

    # e15 estimate of noisy and clean singular values.
    #axes.plot(x, e15_clean_svd_vals, color='xkcd:kelly green', lw=2., ls='-', alpha=1, label=r'$\left\langle \bar{s}_{k} \right\rangle$ E15')
    axes.plot(x, ek18_clean_svd_vals, color='xkcd:kelly green', lw=2., ls='-', alpha=1, label=r'$\left\langle \bar{s}_{k} \right\rangle$ E15')

    # Set axis limits and scale for proper placement of vertical lines.
    axes.set(yscale='log', xlim=(0, len(svd_vals)), axisbelow=True, ylim=(5.e-4, svd_vals[0]), xticks=np.arange(0, len(svd_vals) + 4, 4), ylabel=r'Singular Values, $\left\langle \tilde{s}_{k} \right\rangle$', xlabel='Mode Index, k')
    ybottom, ytop = axes.get_ylim()

    # Plot the Marchenko-Pastur distribution for the measurement error and best fit noise level.
    axes.plot(x, unit_error * measurement_error, color='xkcd:purple', lw=3., ls='-', label=r'$\left\langle \acute{s}_{k} \right\rangle$')
    axes.plot(x, unit_error * error_prime, color='xkcd:light purple', lw=3., ls='--', label=r'$\epsilon^{\prime} \hat{s}_{k}$')
    axes.plot(x, approx_reconstruction_loss, color='xkcd:royal blue', lw=2., ls='--', label=r"$\bar{\Delta}_{r}$")

    # Annotate Marchenko-Pastur distribution with the error estimate.
    leg1 = axes.legend(fontsize=18, frameon=True, edgecolor='k', framealpha=1, loc='center left', markerscale=1.0, markerfirst=True, borderpad=0.25, labelspacing=0.25, handlelength=1.0, handleheight=0.5, handletextpad=0.25, borderaxespad=0.25, columnspacing=1.25)

    axes.grid(visible=True, which='major', axis='both', color='gainsboro', linestyle='-', linewidth=1)
    axes.grid(visible=True, which='minor', axis='y', color='gainsboro', linestyle=':', linewidth=1)

    return e15_reconstruction, measurement_error

noise_filtering_figure()
plt.show()
